Run: headless pygame with SDL's dummy video driver; simulated clock (each Clock.tick advances the game by its frame time, no real sleeping); random seed 0; keys injected as events and as key.get_pressed() state; no mouse input.
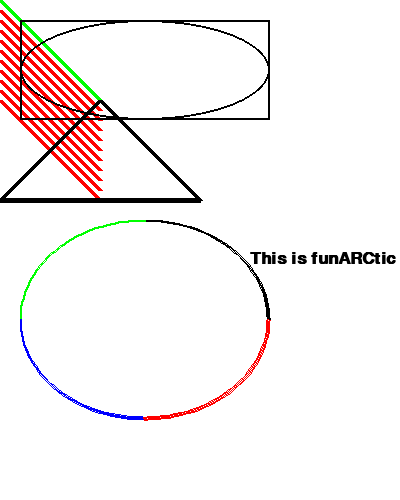
Frame 1 of 4 · flips 1–60 · no input
Frame 2 of 4 · flips 61–180 · tapped SPACE, RETURN · held RIGHT (→), D · screen unchanged from frame 1, image omitted
Frame 3 of 4 · flips 181–300 · held DOWN (↓), S · screen unchanged from frame 2, image omitted
Frame 4 of 4 · flips 301–420 · held LEFT (←), A, UP (↑), W · screen unchanged from frame 3, image omitted

The pygame program that drew these frames:

import pygame
import math
pygame.init()

BLACK = (0, 0, 0)
WHITE = (255, 255, 255)
GREEN = (0, 255, 0)
RED = (255, 0, 0)
BLUE = (0, 0, 255)
PI = math.pi
# Select the font to use, size, bold, italics
font = pygame.font.SysFont('Calibri', 25, True, False)

size = (400, 500)
screen = pygame.display.set_mode(size)
pygame.display.set_caption("Shoval's first game")

# --- main program
done = False
clock = pygame.time.Clock()

while not done:
    # main event loop
    for event in pygame.event.get():
        if event.type == pygame.QUIT:
            done = True

    # Game logic should go here

    screen.fill(WHITE)  # Clear the screen to white

    # Draw
    # Draw on the screen a line from (0,0) to (100,100)
    # 5 pixels wide.
    pygame.draw.line(screen, GREEN, [0, 0], [100, 100], 5)

    # Draw on the screen several lines from (0,10) to (100,110)
    # 5 pixels wide using a loop
    for y_offset in range(0, 100, 10):
        pygame.draw.line(screen, RED, [0, 10 + y_offset], [100, 110 + y_offset], 5)

    # Draw a rectangle
    pygame.draw.rect(screen, BLACK, [20, 20, 250, 100], 2)

    # Draw an ellipse, using a rectangle as the outside boundaries
    pygame.draw.ellipse(screen, BLACK, [20, 20, 250, 100], 2)

    # Draw an arc as part of an ellipse.
    # Use radians to determine what angle to draw.
    pygame.draw.arc(screen, BLACK, [20, 220, 250, 200], 0, PI / 2, 2)
    pygame.draw.arc(screen, GREEN, [20, 220, 250, 200], PI / 2, PI, 2)
    pygame.draw.arc(screen, BLUE, [20, 220, 250, 200], PI, 3 * PI / 2, 2)
    pygame.draw.arc(screen, RED, [20, 220, 250, 200], 3 * PI / 2, 2 * PI, 2)

    # This draws a triangle using the polygon command
    pygame.draw.polygon(screen, BLACK, [[100, 100], [0, 200], [200, 200]], 5)

    text = font.render("This is funARCtic", True, BLACK)
    screen.blit(text, [250, 250])
    # Update the screen with what I drew
    pygame.display.flip()

    clock.tick(60)  # 60 frames per second limit

pygame.quit()
